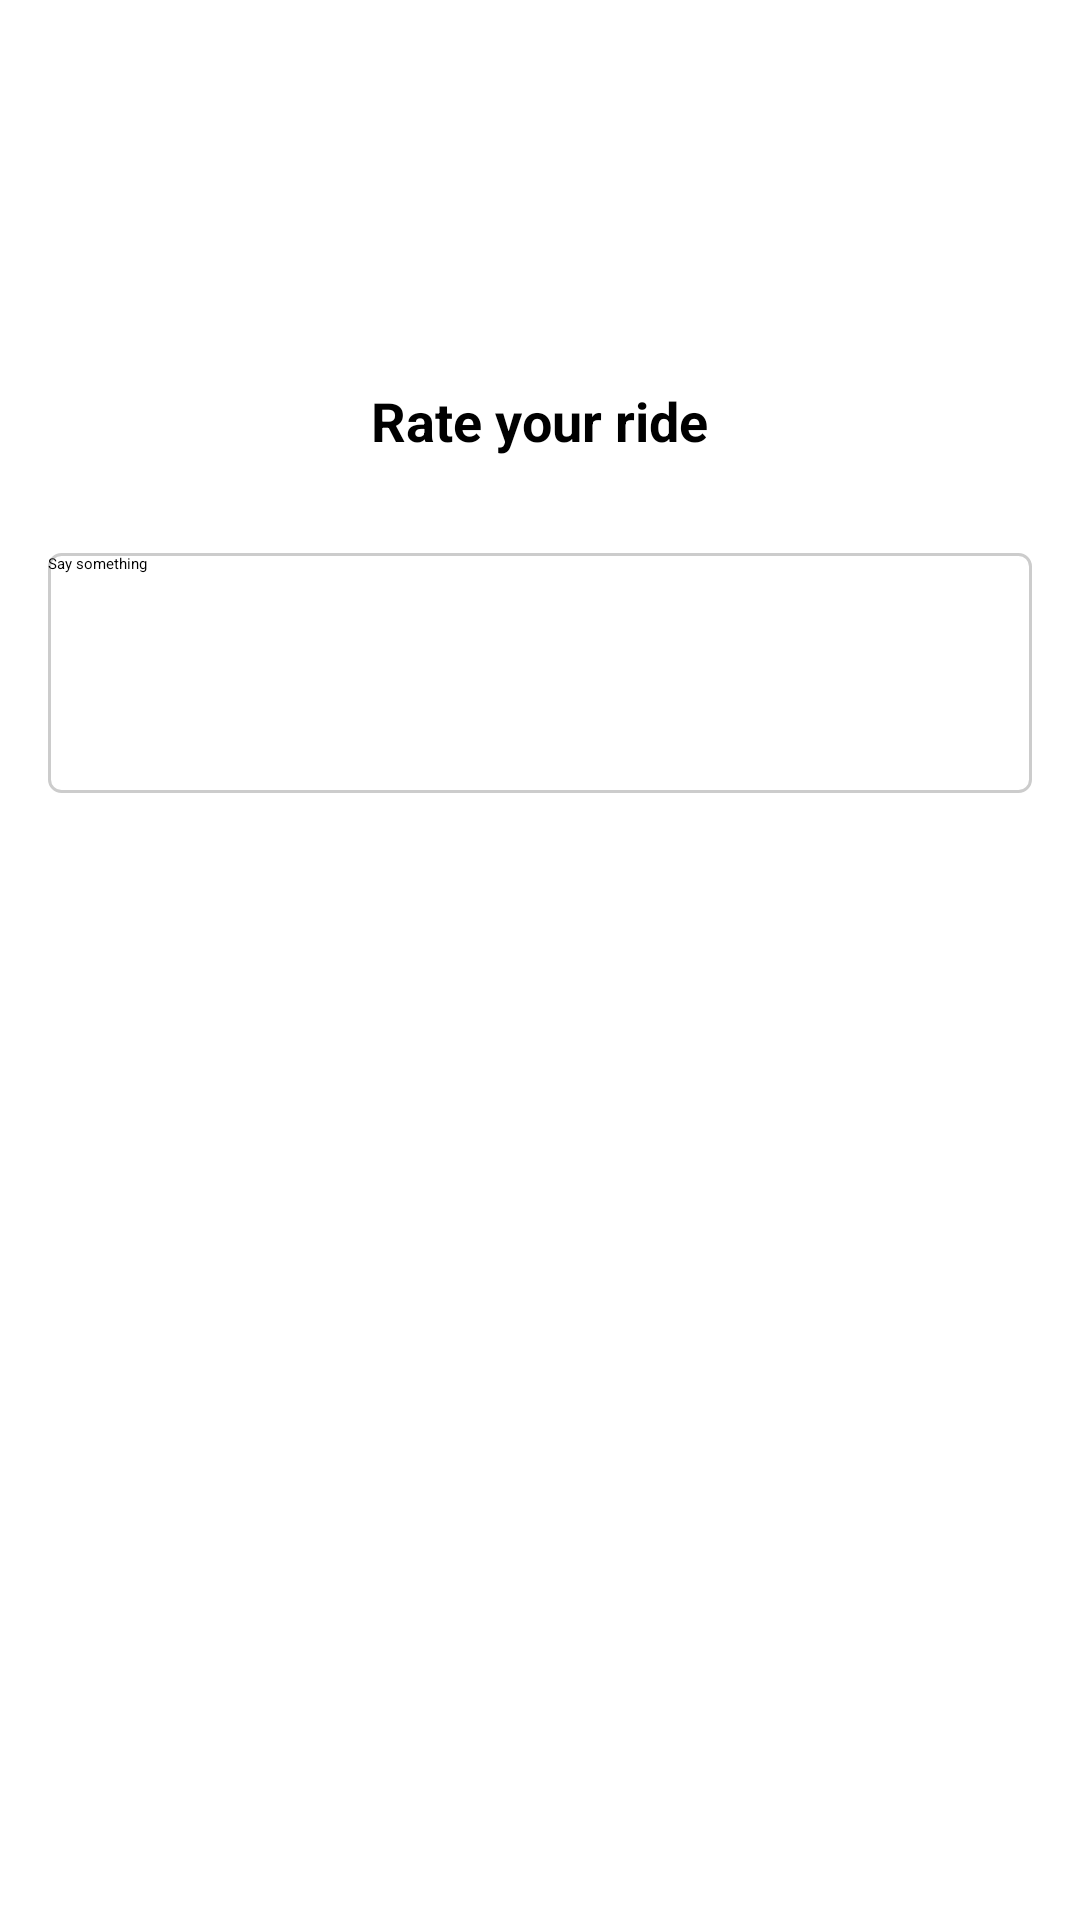

Write the Android layout XML for this screen, with the resource values it uses.
<!-- AndroidManifest.xml: application theme Theme.RideShare -->
<!-- res/layout/dialog_rate_ride.xml -->
<?xml version="1.0" encoding="utf-8"?>
<LinearLayout xmlns:android="http://schemas.android.com/apk/res/android"
    android:layout_width="match_parent"
    android:layout_height="match_parent"
    android:orientation="vertical"
    android:padding="16dp">
    <ImageView
        android:id="@+id/imgCar"
        android:layout_width="96dp"
        android:layout_height="96dp"
        android:src="@drawable/holidays_4891668"
        android:layout_gravity="center" />

    <TextView
        android:id="@+id/tvRateYourRide"
        android:layout_width="wrap_content"
        android:layout_height="wrap_content"
        android:text="Rate your ride"
        android:textSize="18sp"
        android:textStyle="bold"
        android:layout_gravity="center"
        android:layout_marginTop="16dp"/>

    <RatingBar
        android:id="@+id/ratingBar"
        android:layout_width="wrap_content"
        android:layout_height="wrap_content"
        android:numStars="5"
        android:stepSize="1.0"
        android:layout_gravity="center"
        android:layout_marginTop="16dp"/>

    <EditText
        android:id="@+id/etComment"
        android:layout_width="match_parent"
        android:layout_height="80dp"
        android:hint="Say something"
        android:background="@drawable/custom_input_background"
        android:textAlignment="gravity"
        android:gravity="top"
        android:layout_marginTop="16dp"/>

    <Button
        android:id="@+id/btnSubmit"
        android:layout_width="match_parent"
        android:layout_height="wrap_content"
        android:text="Send"
        android:textSize="24dp"
        android:textStyle="bold"
        android:backgroundTint="#007BFF"
        android:textColor="@android:color/white"
        android:layout_marginTop="16dp"/>
</LinearLayout>
<!-- resources referenced by this layout -->
<resources>
  <!-- drawable custom_input_background (drawable) -->
  <shape xmlns:android="http://schemas.android.com/apk/res/android">
      <solid android:color="#FFFFFF" />
      <stroke
          android:width="1dp"
          android:color="#CCCCCC" />
      <corners android:radius="4dp" />
  </shape>
</resources>
